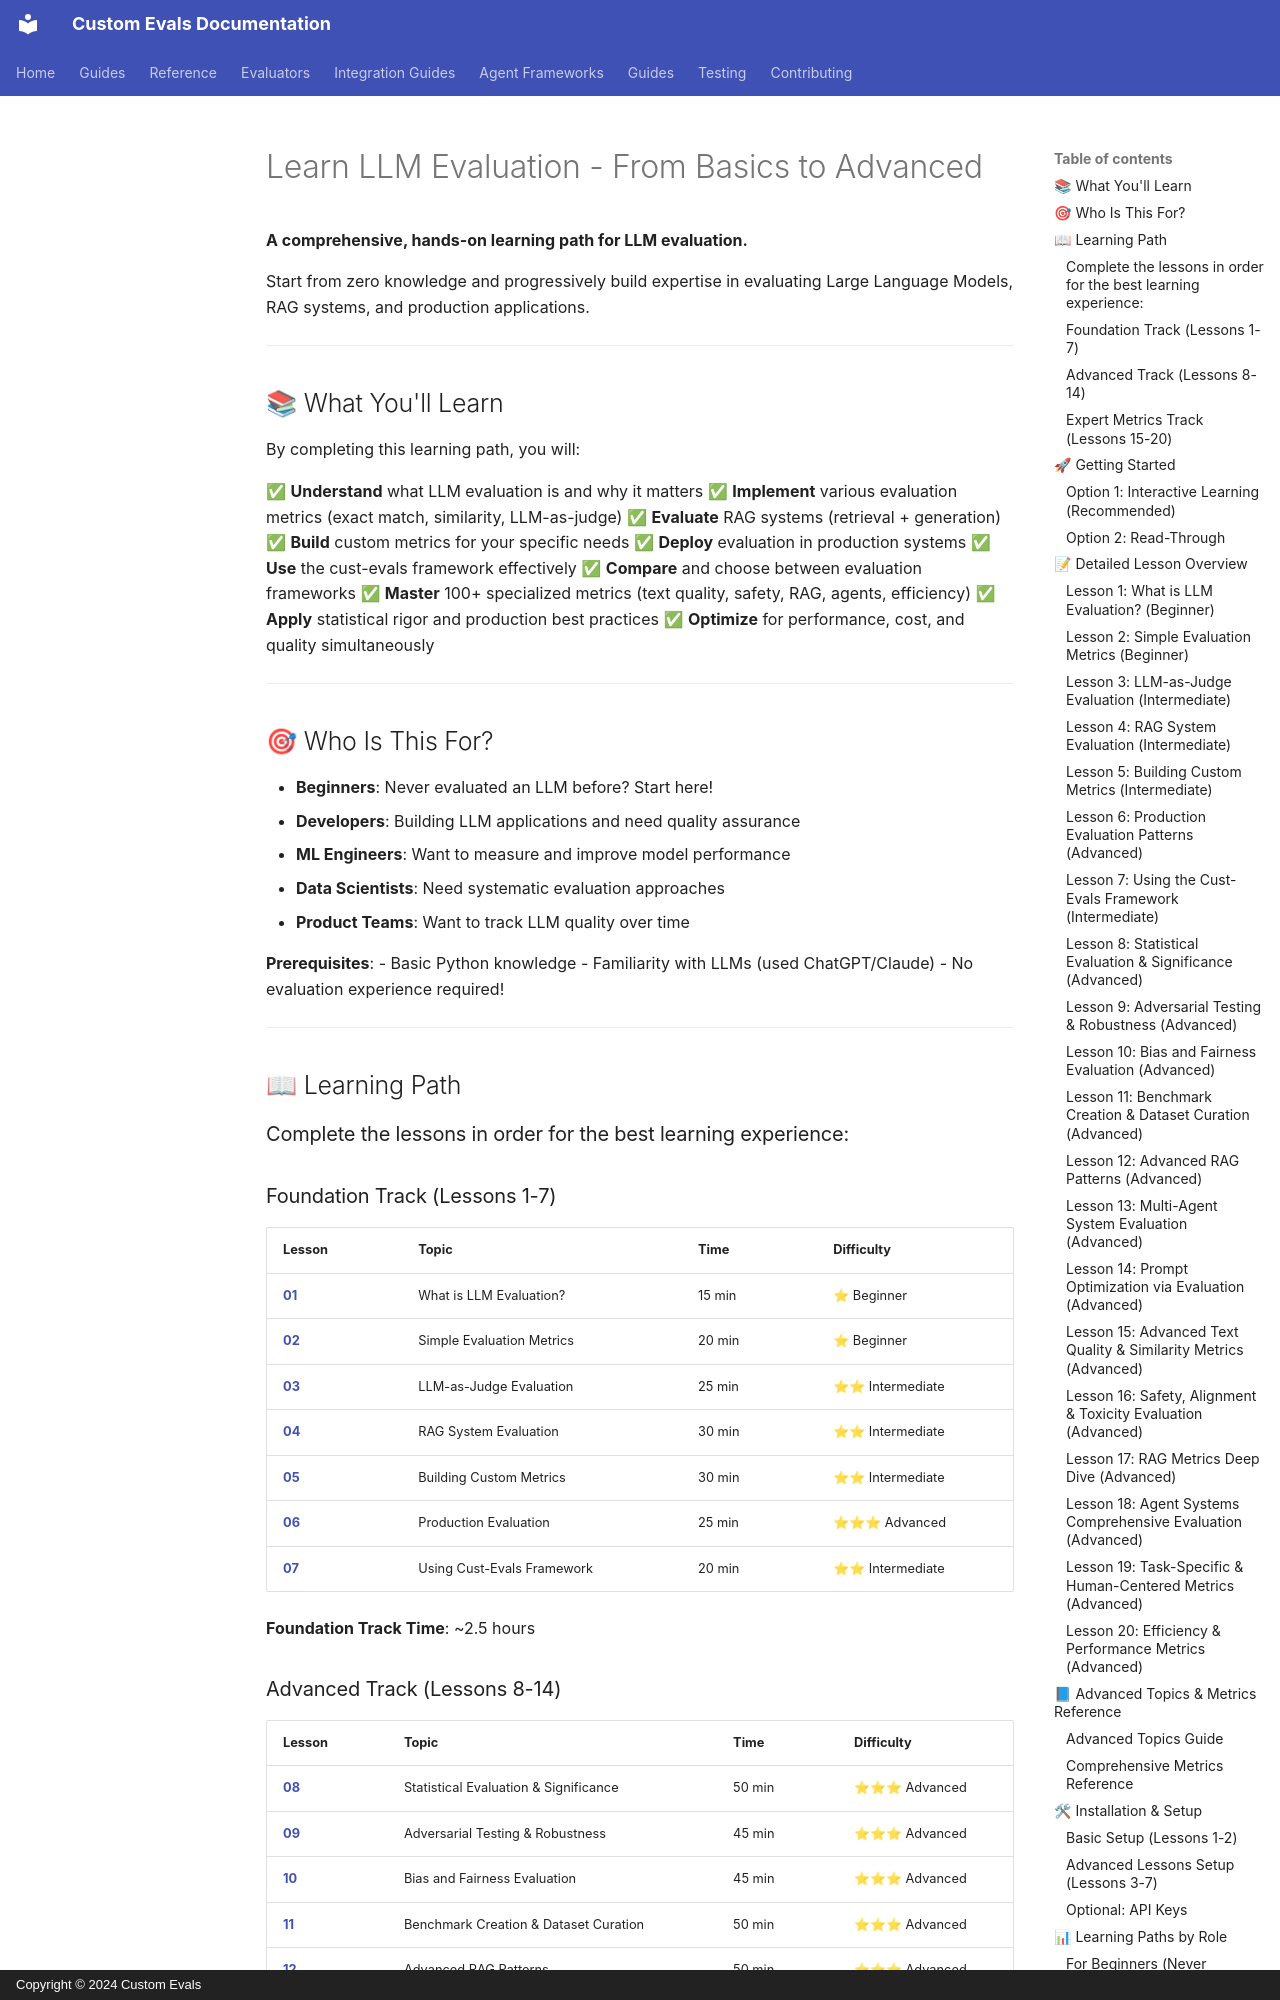

repository: anjijava16/cust-evals · page: learn/index.html · generator: mkdocs · copyright: Copyright © 2024 Custom Evals

# Learn LLM Evaluation - From Basics to Advanced

**A comprehensive, hands-on learning path for LLM evaluation.**

Start from zero knowledge and progressively build expertise in evaluating Large Language Models, RAG systems, and production applications.

---

## 📚 What You'll Learn

By completing this learning path, you will:

✅ **Understand** what LLM evaluation is and why it matters
✅ **Implement** various evaluation metrics (exact match, similarity, LLM-as-judge)
✅ **Evaluate** RAG systems (retrieval + generation)
✅ **Build** custom metrics for your specific needs
✅ **Deploy** evaluation in production systems
✅ **Use** the cust-evals framework effectively
✅ **Compare** and choose between evaluation frameworks
✅ **Master** 100+ specialized metrics (text quality, safety, RAG, agents, efficiency)
✅ **Apply** statistical rigor and production best practices
✅ **Optimize** for performance, cost, and quality simultaneously

---

## 🎯 Who Is This For?

- **Beginners**: Never evaluated an LLM before? Start here!
- **Developers**: Building LLM applications and need quality assurance
- **ML Engineers**: Want to measure and improve model performance
- **Data Scientists**: Need systematic evaluation approaches
- **Product Teams**: Want to track LLM quality over time

**Prerequisites**:
- Basic Python knowledge
- Familiarity with LLMs (used ChatGPT/Claude)
- No evaluation experience required!

---

## 📖 Learning Path

### Complete the lessons in order for the best learning experience:

### Foundation Track (Lessons 1-7)

| Lesson | Topic | Time | Difficulty |
|--------|-------|------|------------|
| **[01](01_basics_what_is_evaluation.py)** | What is LLM Evaluation? | 15 min | ⭐ Beginner |
| **[02](02_simple_metrics.py)** | Simple Evaluation Metrics | 20 min | ⭐ Beginner |
| **[03](03_llm_as_judge.py)** | LLM-as-Judge Evaluation | 25 min | ⭐⭐ Intermediate |
| **[04](04_rag_evaluation.py)** | RAG System Evaluation | 30 min | ⭐⭐ Intermediate |
| **[05](05_custom_metrics.py)** | Building Custom Metrics | 30 min | ⭐⭐ Intermediate |
| **[06](06_production_patterns.py)** | Production Evaluation | 25 min | ⭐⭐⭐ Advanced |
| **[07](07_using_cust_evals.py)** | Using Cust-Evals Framework | 20 min | ⭐⭐ Intermediate |

**Foundation Track Time**: ~2.5 hours

### Advanced Track (Lessons 8-14)

| Lesson | Topic | Time | Difficulty |
|--------|-------|------|------------|
| **[08](08_statistical_evaluation.py)** | Statistical Evaluation & Significance | 50 min | ⭐⭐⭐ Advanced |
| **[09](09_adversarial_testing.py)** | Adversarial Testing & Robustness | 45 min | ⭐⭐⭐ Advanced |
| **[10](10_bias_fairness_evaluation.py)** | Bias and Fairness Evaluation | 45 min | ⭐⭐⭐ Advanced |
| **[11](11_benchmark_creation.py)** | Benchmark Creation & Dataset Curation | 50 min | ⭐⭐⭐ Advanced |
| **[12](12_advanced_rag_patterns.py)** | Advanced RAG Patterns | 50 min | ⭐⭐⭐ Advanced |
| **[13](13_multi_agent_evaluation.py)** | Multi-Agent System Evaluation | 50 min | ⭐⭐⭐ Advanced |
| **[14](14_prompt_optimization.py)** | Prompt Optimization via Evaluation | 50 min | ⭐⭐⭐ Advanced |

**Advanced Track Time**: ~6 hours
